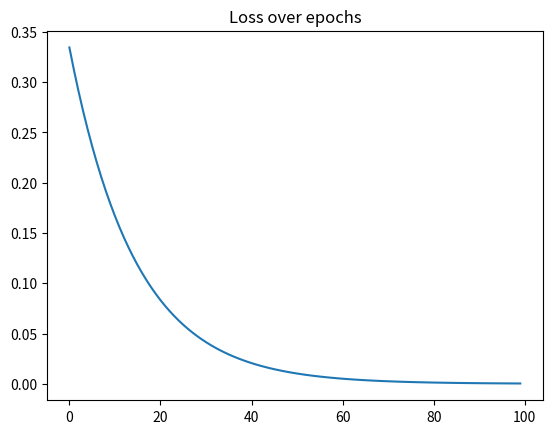

This figure's Python source:
"""
A high-level strategy of coding feedforward propagation is as follows:

1. Perform a sum product at each neuron.
2. Compute activation.
3. Repeat the first two steps at each neuron until the output layer.
4. Compute the loss by comparing the prediction with the actual output.

"""
import numpy as np
from copy import deepcopy
import matplotlib.pyplot as plt


def forward_propagation(inputs, outputs, weights):
    """
    Perform feedforward propagation to compute the mean squared error loss.

    Args:
        inputs (ndarray): Input data of shape (batch_size, input_size).
        outputs (ndarray): Output data of shape (batch_size, output_size).
        weights (list): List of weights for the neural network.

    Returns:
        float: Mean squared error loss.

    """
    pre_activation_hidden_layer_value = np.dot(inputs, weights[0]) + weights[1]

    # invoke sigmoid
    hidden_value_post_activation = 1 / (1 + np.exp(-pre_activation_hidden_layer_value))

    # output value
    output_value = np.dot(hidden_value_post_activation, weights[2]) + weights[3]

    # mse
    mean_squared_error = np.mean(np.square(output_value - outputs))

    return mean_squared_error


def train_weights_gradient_descent(inputs, outputs, weights, lr):
    """ Train the weights of a neural network using gradient descent.

    Args:
        inputs (ndarray): Input data of shape (batch_size, input_size).
        outputs (ndarray): Output data of shape (batch_size, output_size).
        weights (list): List of weights for the neural network.
        lr (float): Learning rate for gradient descent.

    Returns:
        tuple: Updated weights and original loss. """

    weights_original = deepcopy(weights)
    weights_temp = deepcopy(weights)
    weights_updated = deepcopy(weights)

    original_loss = forward_propagation(inputs, outputs, weights_original)

    # Loop through the network layers
    for i, layer in enumerate(weights_original):
        # Now within each layer loop through the actual weights
        for index, weight in np.ndenumerate(layer):

            # store a deep copy of original weights
            weights_temp = deepcopy(weights)

            # update weights
            weights_temp[i][index] += 0.0001

            # calculate new loss after updating weights
            _loss_plus = forward_propagation(inputs, outputs, weights_temp)

            grad = (_loss_plus - original_loss) / (0.0001)

            """ Note that what I am doing in the above 3 lines are - updating a weight by a very small amount and then calculating the gradient i.e. Change of Loss wrt change in weight.

            This is equivalent to the process of differentiation. So here I am doing it very manually and NOT using Calculus Rules.

            Finally, we update the parameter present in the
            corresponding ith layer and index, of weights_updated which is captured by

            weights_updated[i][index]

            The updated weight value will be reduced in proportion to the value of the
            gradient. Further, instead of completely reducing it by a value equal to
            the gradient value, we bring in a mechanism to build trust slowly by
            using the learning rate – lr

            So the formulae is

            Updated W = Original W - LR * Gradient of Loss wrt Weight

            """

            # Updated W = Original W - LR * Gradient of Loss wrt Weight
            weights_updated[i][index] -= grad * lr

    return weights_updated, original_loss


x = np.array([[1, 1]])
y = np.array([[0]])

# Randomly created weight matrix that will be fed to the network initially
weights = [
    np.array(
        [[-0.0053, 0.3793], [-0.5820, -0.5204], [-0.2723, 0.1896]], dtype=np.float32
    ).T,
    np.array([-0.0140, 0.5607, -0.0628], dtype=np.float32),
    np.array([[0.1528, -0.1745, -0.1135]], dtype=np.float32).T,
    np.array([-0.5516], dtype=np.float32),
]

losses = []

# Now I run the train_weights function for 100 epochs and for
# each epoch I take the loss for that epoch and append to an array
# Note the train_weights function returns updated_weights and the original_loss for the respective epoch

for epoch in range(100):
    # Note for each consecutive epoch I am passing the updated weights
    # from previous epoch
    weights, loss_org = train_weights_gradient_descent(x, y, weights, 0.01)
    losses.append(loss_org)

plt.plot(losses)
plt.title("Loss over epochs")


# At last to run this .py file from any other jupyter notebook (so that I can see the plot)
# Just run below command. https://ipython.org/ipython-doc/3/interactive/magics.html#magic-run
# %run -i ./neural_network_from_scratch.py
